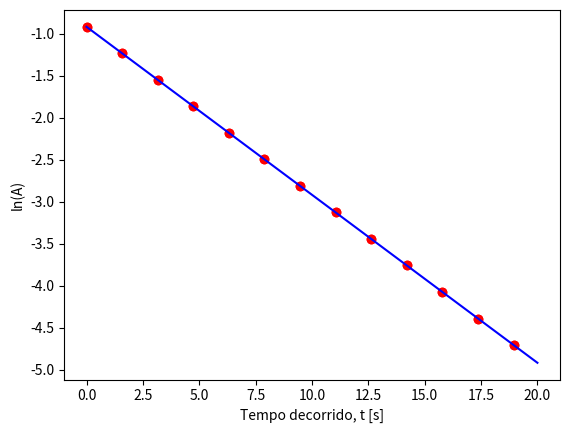

Write the Python code that produced this figure.
import numpy as np
import matplotlib.pyplot as plt

t0 = 0.0        # condição inicial, tempo [s]
tf = 20.0       # limite do domínio, tempo final [s]
dt = 0.001      # passo [s]
x0 = 0.4        # condição inicial, posição inicial [m]
v0 = 0.0        # condição inicial, velocidade inicial [m/s]
m = 0.25        # massa [kg]
k = 1.0         # constante da mola [N/m]
b = 0.1         # constante de amortecimento [kg/s]

# inicializar domínio temporal [s]
t = np.arange(t0, tf, dt)

# inicializar solução
a = np.zeros(np.size(t)) # aceleração [m/s2]
v = np.zeros(np.size(t)) # velocidade [m/s]
x = np.zeros(np.size(t)) # posição [m]
x[0] = x0
v[0] = v0

# método de Euler-Cromer
for i in range(np.size(t) - 1):
    a[i] = - (k * x[i] + b * v[i]) / m
    v[i + 1] = v[i] + a[i] * dt
    x[i + 1] = x[i] + v[i + 1] * dt

def maxminv(x0,x1,x2,y0,y1,y2):
    # Máximo ou mínimo usando o polinómio de Lagrange
    # Dados (input): (x0,y0), (x1,y1) e (x2,y2)
    # Resultados (output): xm, ymax
    xab = x0 - x1
    xac = x0 - x2
    xbc = x1 - x2
    a = y0 / (xab * xac)
    b = -y1 / (xab * xbc)
    c = y2 / (xac * xbc)
    xmla = (b + c) * x0 + (a + c) * x1 + (a + b) * x2
    xm = 0.5 * xmla / (a + b + c)
    xta = xm - x0
    xtb = xm - x1
    xtc = xm - x2
    ymax = a * xtb * xtc + b * xta * xtc + c * xta * xtb
    return xm, ymax

# arrays com valores máximos, mínimos e respetivos instantes de tempo
t_max = np.array([t0])
x_max = np.array([x0])
t_min = np.array([])
x_min = np.array([])
for i in range(0, np.size(t) - 3, 2):
    # Percorrer domínio temporal em sequências de três:
    # x[i], x[i+1], x[i+2] e respetivos instantes de tempo para i = 0, ..., N-3
    tm, xm = maxminv(t[i], t[i+1], t[i+2], x[i], x[i+1], x[i+2])

    # verificar se max/min esta dentro da "janela corrida" (t[i] <-> t[i+2])
    if t[i] < tm and tm < t[i+2]:
        # verificar se é máximo
        if xm > np.maximum(x[i], x[i+2]):
            t_max = np.append(t_max, tm)
            x_max = np.append(x_max, xm)
        else:
            t_min = np.append(t_min, tm)
            x_min = np.append(x_min, xm)

# agregamos os instantes de tempo correspondentes aos "extremos" = max + min
t_ext = np.append(t_min, t_max)
# consideramos as amplitudes como valores positivos dos extremos
A_ext = np.abs(np.append(x_min, x_max))
plt.scatter(t_ext, np.log(A_ext), color='red')
plt.xlabel("Tempo decorrido, t [s]")
plt.ylabel("ln(A)")
plt.show()



# obter parámetros ajustados e respetivos erros
# declive: p[0] +/- sqrt(C[0,0])
# ordenada na orígem: p[1] +/- sqrt(C[1,1])
# C[i,j] matriz da covariância
p, C = np.polyfit(t_ext, np.log(A_ext), 1, cov='unscaled')
plt.plot(t, p[0] * t + p[1], 'b-')
plt.scatter(t_ext, np.log(A_ext), color='red')
plt.xlabel("Tempo decorrido, t [s]")
plt.ylabel("ln(A)")
plt.show()
# p[0] é o declive, p[1] é a ordenada na orígem
print("-b/2m = ", -b/(2*m))
print("p[0] = {0:.2f} ± {1:.2f}".format(p[0] , np.sqrt(C[0,0])))